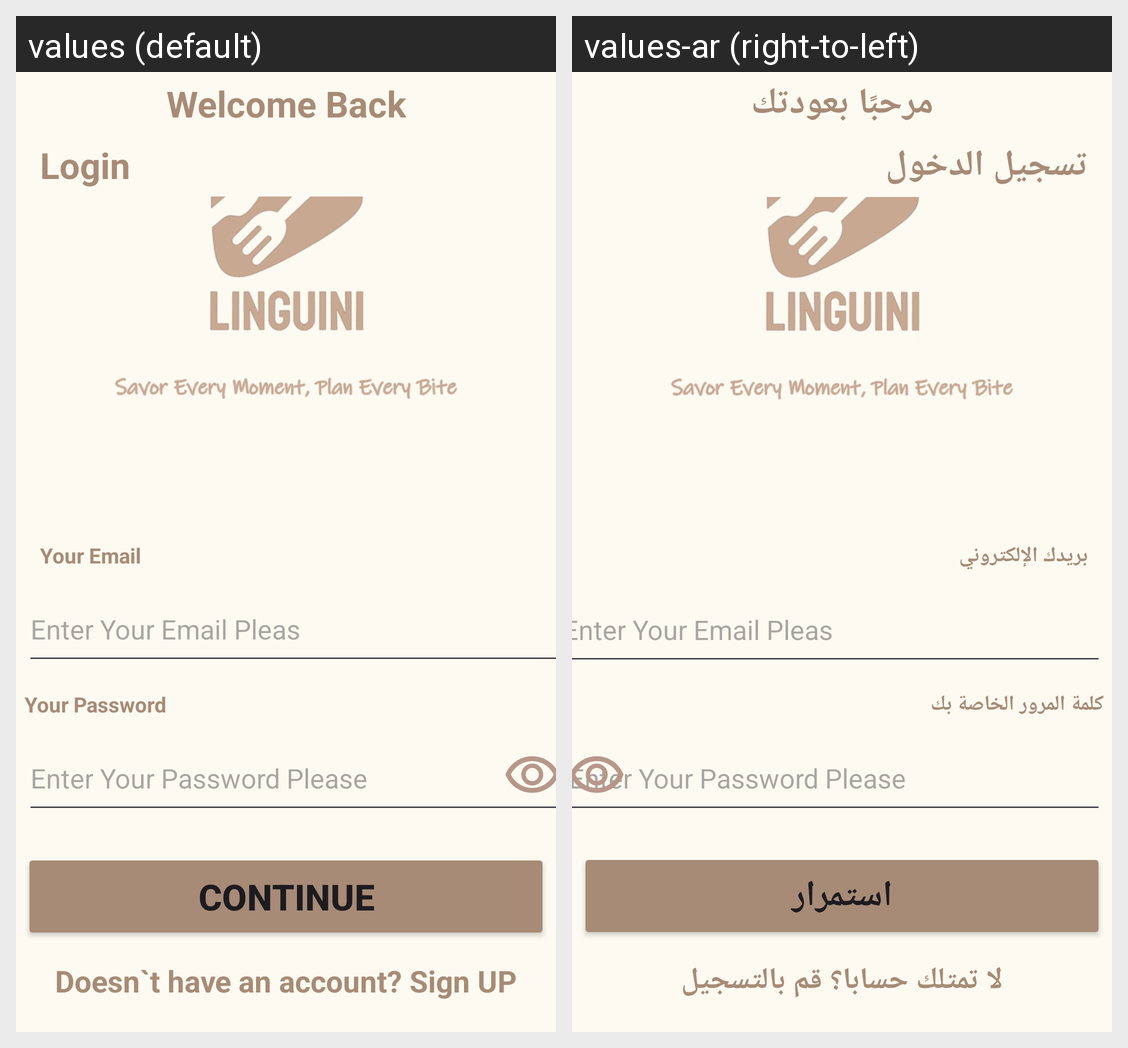

For this localized Android screen grid, give each drawn string resource with its value in every locale shown.
Android screen res/layout/test.xml rendered under 2 locales, left to right: values (default), values-ar (right-to-left). Device: Nexus 5 (rendered at 1080×1920; each locale shown at half size, 540×960, under a caption strip naming it); theme Theme.Linguini.
Strings drawn on this screen, with the default value and each locale's value (text and hints the layout hard-codes, and strings that could not be matched under every locale, appear in the picture but are not listed):

welcomeBack
  values: Welcome Back
  values-ar: مرحبًا بعودتك

login
  values: Login
  values-ar: تسجيل الدخول

yourEmail
  values: Your Email
  values-ar: بريدك الإلكتروني

yourPassword
  values: Your Password
  values-ar: كلمة المرور الخاصة بك

dosntHaveAcc
  values: Doesn`t have an account? Sign UP
  values-ar: لا تمتلك حسابا؟ قم بالتسجيل

btncontinue
  values: Continue
  values-ar: استمرار
